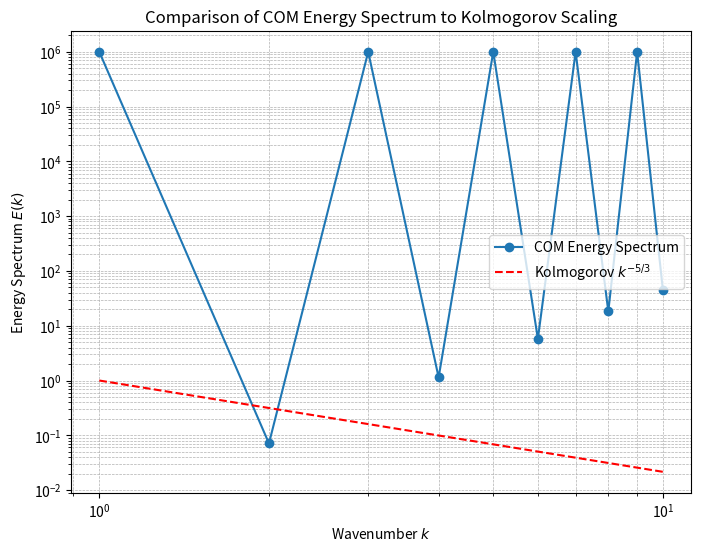

Python code for this plot:
import numpy as np
import matplotlib.pyplot as plt

# Parameters
nu = 0.1  # Viscosity
k = np.array([1, 2, 3, 4, 5, 6, 7, 8, 9, 10])  # Wavenumbers
A = np.ones_like(k, dtype=float)  # Initial amplitudes
dt = 0.01
steps = 1000

# Collatz-like energy cascade simulation
for _ in range(steps):
    for i in range(len(k)):
        if k[i] % 2 == 0:
            A[i] = 0.5 * A[i] + (nu * k[i]**2) / 3
        else:
            A[i] = 3 * A[i] + nu * k[i]**2
    A = np.clip(A, -1e3, 1e3)  # Keep amplitudes bounded

# Compute energy spectrum: E(k) = |A_k|^2
E_k_COM = np.abs(A)**2

# Kolmogorov -5/3 scaling for comparison
k_range = np.linspace(1, 10, 100)
E_k_Kolmogorov = k_range**(-5/3)  # Theoretical scaling

# Plot results
plt.figure(figsize=(8, 6))
plt.loglog(k, E_k_COM, 'o-', label="COM Energy Spectrum")
plt.loglog(k_range, E_k_Kolmogorov, '--', label="Kolmogorov $k^{-5/3}$", color='r')
plt.xlabel("Wavenumber $k$")
plt.ylabel("Energy Spectrum $E(k)$")
plt.title("Comparison of COM Energy Spectrum to Kolmogorov Scaling")
plt.legend()
plt.grid(True, which="both", linestyle="--", linewidth=0.5)
plt.show()
